Run: headless pygame with SDL's dummy video driver; simulated clock (each Clock.tick advances the game by its frame time, no real sleeping); random seed 0; keys injected as events and as key.get_pressed() state; no mouse input.
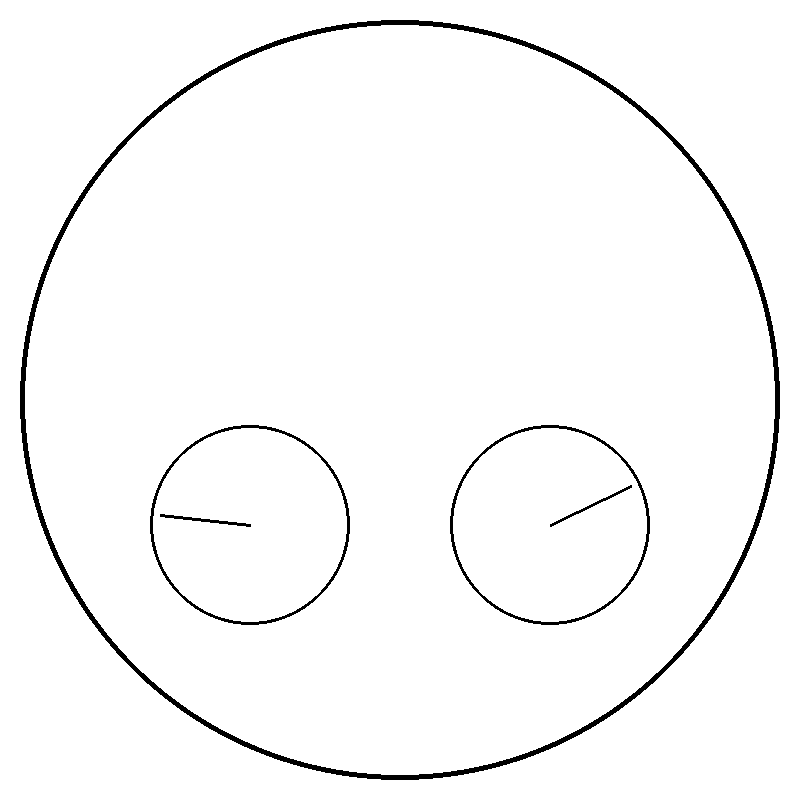
Frame 1 of 4 · flips 1–60 · no input
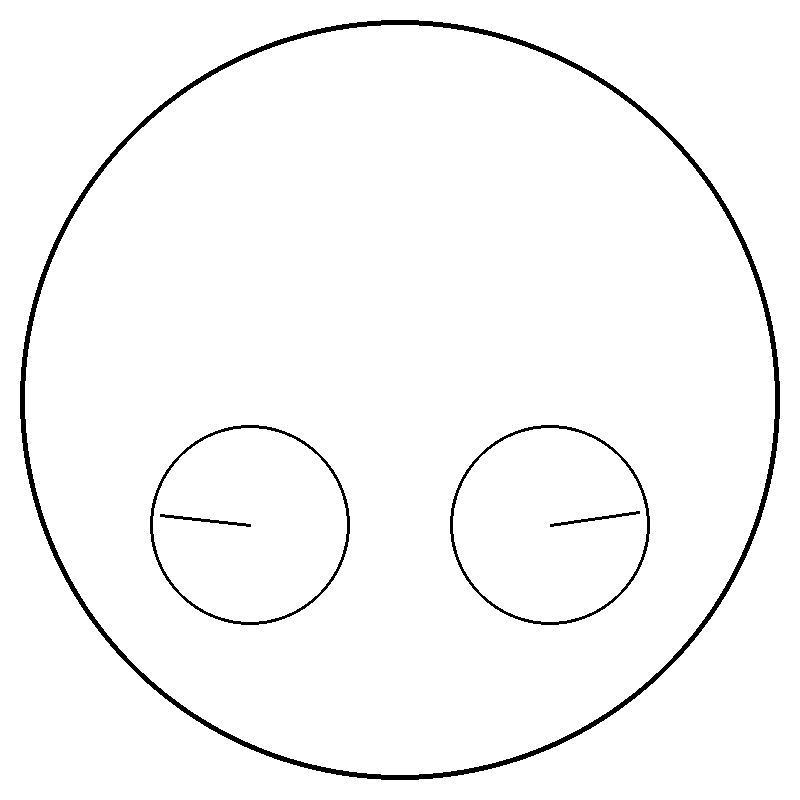
Frame 2 of 4 · flips 61–180 · tapped SPACE, RETURN · held RIGHT (→), D
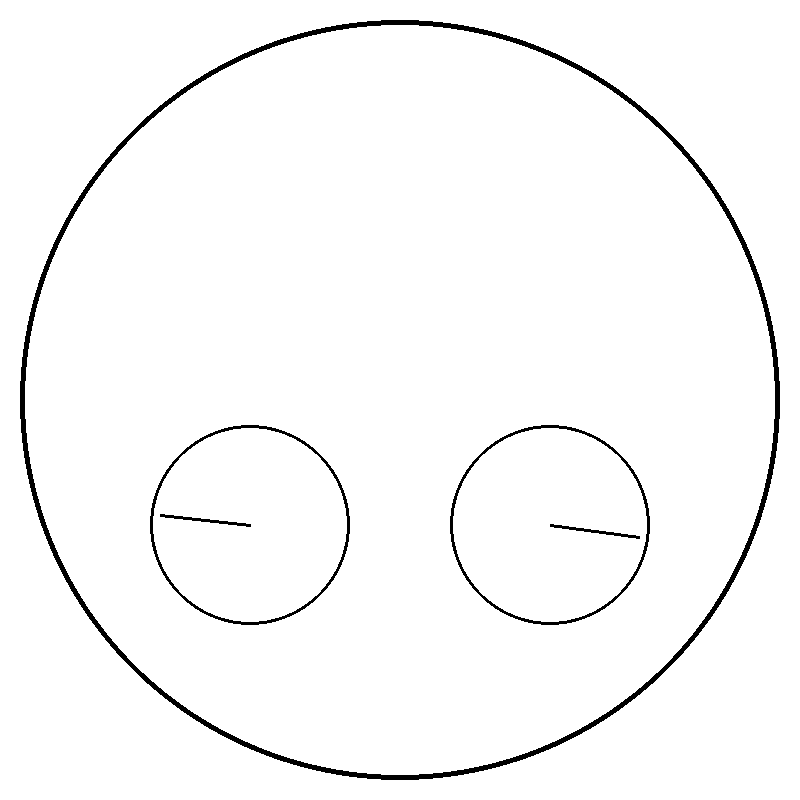
Frame 3 of 4 · flips 181–300 · held DOWN (↓), S
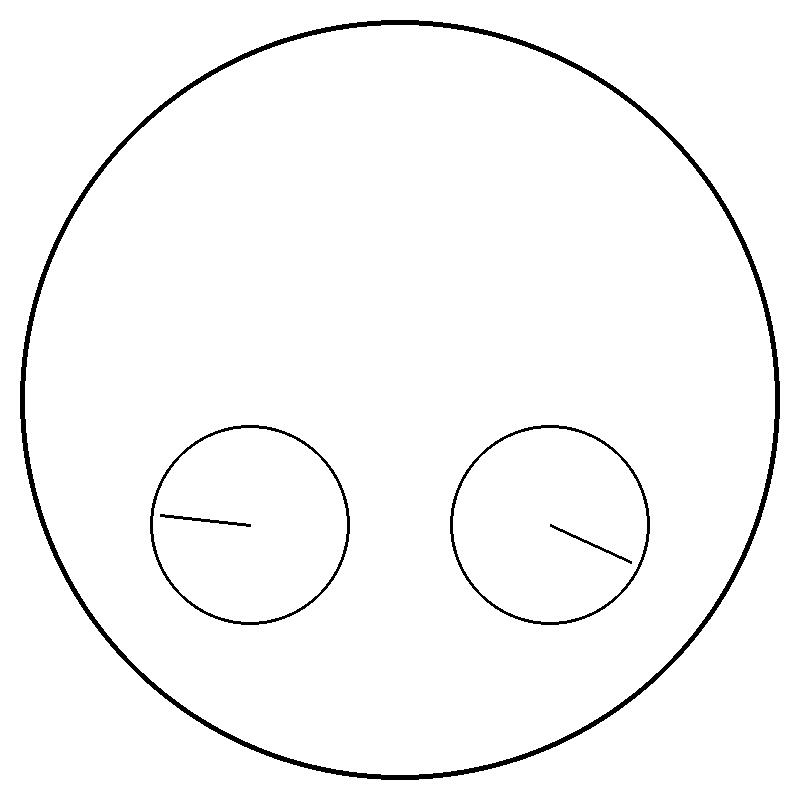
Frame 4 of 4 · flips 301–420 · held LEFT (←), A, UP (↑), W

The pygame program that drew these frames:

import pygame # add the libary for this assignment (recommended)
import math # add the possibility to use math or functions to be used for the watch
from datetime import datetime

#initialize Pygame
pygame.init()

#set up display
screen = pygame.display.set_mode((800, 800))   #800,800 is pixel size of the window
pygame.display.set_caption("Analog Watch by Kasper Siebrands") # added a name for my watch
background_color = (255,255,255)

screen.fill((255, 255, 255)) #backgroundcolor white...

clock = pygame.time.Clock()

big_clock_color = (0,0,0)
big_clock_position = (400, 400)
big_clock_radius = 380
big_clock_widht = 5

small_clock_color = (0,0,0)
small_clock_position_left = (250, 525)
small_clock_position_right = (550, 525)
small_clock_radius = 100
small_clock_width = 3

line_color_seconds = (0,0,0)
line_width_seconds = 3
x_center_small_clock_left, y_center_small_clock_left = 250, 525
x_center_small_clock_right, y_center_small_clock_right = 550, 525



#Make sure the window stays open until the user closes it copied from draw.py
run_flag = True
while run_flag is True:
    screen.fill(background_color) # refresh background

    #setup clock big
    pygame.draw.circle(screen, big_clock_color, big_clock_position, big_clock_radius, big_clock_widht) #where to draw, colour, placement, radius, width

    #setup clock small left
    pygame.draw.circle(screen, small_clock_color, small_clock_position_left, small_clock_radius, small_clock_width) #where to draw, colour, placement, radius, width
    #setup clock small right
    pygame.draw.circle(screen, small_clock_color, small_clock_position_right, small_clock_radius, small_clock_width) #where to draw, colour, placement, radius, width


    now = datetime.now()
    seconds = now.second
    milliseconds = now.microsecond // 1000
    
    angle_seconds = math.radians(seconds * 6)
    
    angle_milliseconds = math.radians(milliseconds * 0.36)
    
    # Calculate the end position of the second for left circle
    length_small_clock = 90  # Length of the second
    x_end_small_clock_left = x_center_small_clock_left + length_small_clock * math.sin(angle_seconds) #calculate the end of the line
    y_end_small_clock_left = y_center_small_clock_left - length_small_clock * math.cos(angle_seconds) #calculate the end of the line

    x_end_small_clock_right = x_center_small_clock_right + length_small_clock * math.sin(angle_milliseconds) #calculate the end of the line
    y_end_small_clock_right = y_center_small_clock_right - length_small_clock * math.cos(angle_milliseconds) #calculate the end of the line

    # Draw the second hand left
    pygame.draw.line(screen, line_color_seconds, (x_center_small_clock_left, y_center_small_clock_left), (x_end_small_clock_left, y_end_small_clock_left), line_width_seconds)  #aaline is more soft around edges...

    # Draw the second hand right
    pygame.draw.line(screen, line_color_seconds, (x_center_small_clock_right, y_center_small_clock_right), (x_end_small_clock_right, y_end_small_clock_right), line_width_seconds)  #aaline is more soft around edges...




    for event in pygame.event.get():
        if event.type == pygame.QUIT:
            run_flag = False

    pygame.display.flip()  # Refresh the screen so drawing appears

    # Limit the framerate to 24 FPS
    clock.tick(24)

pygame.quit()
